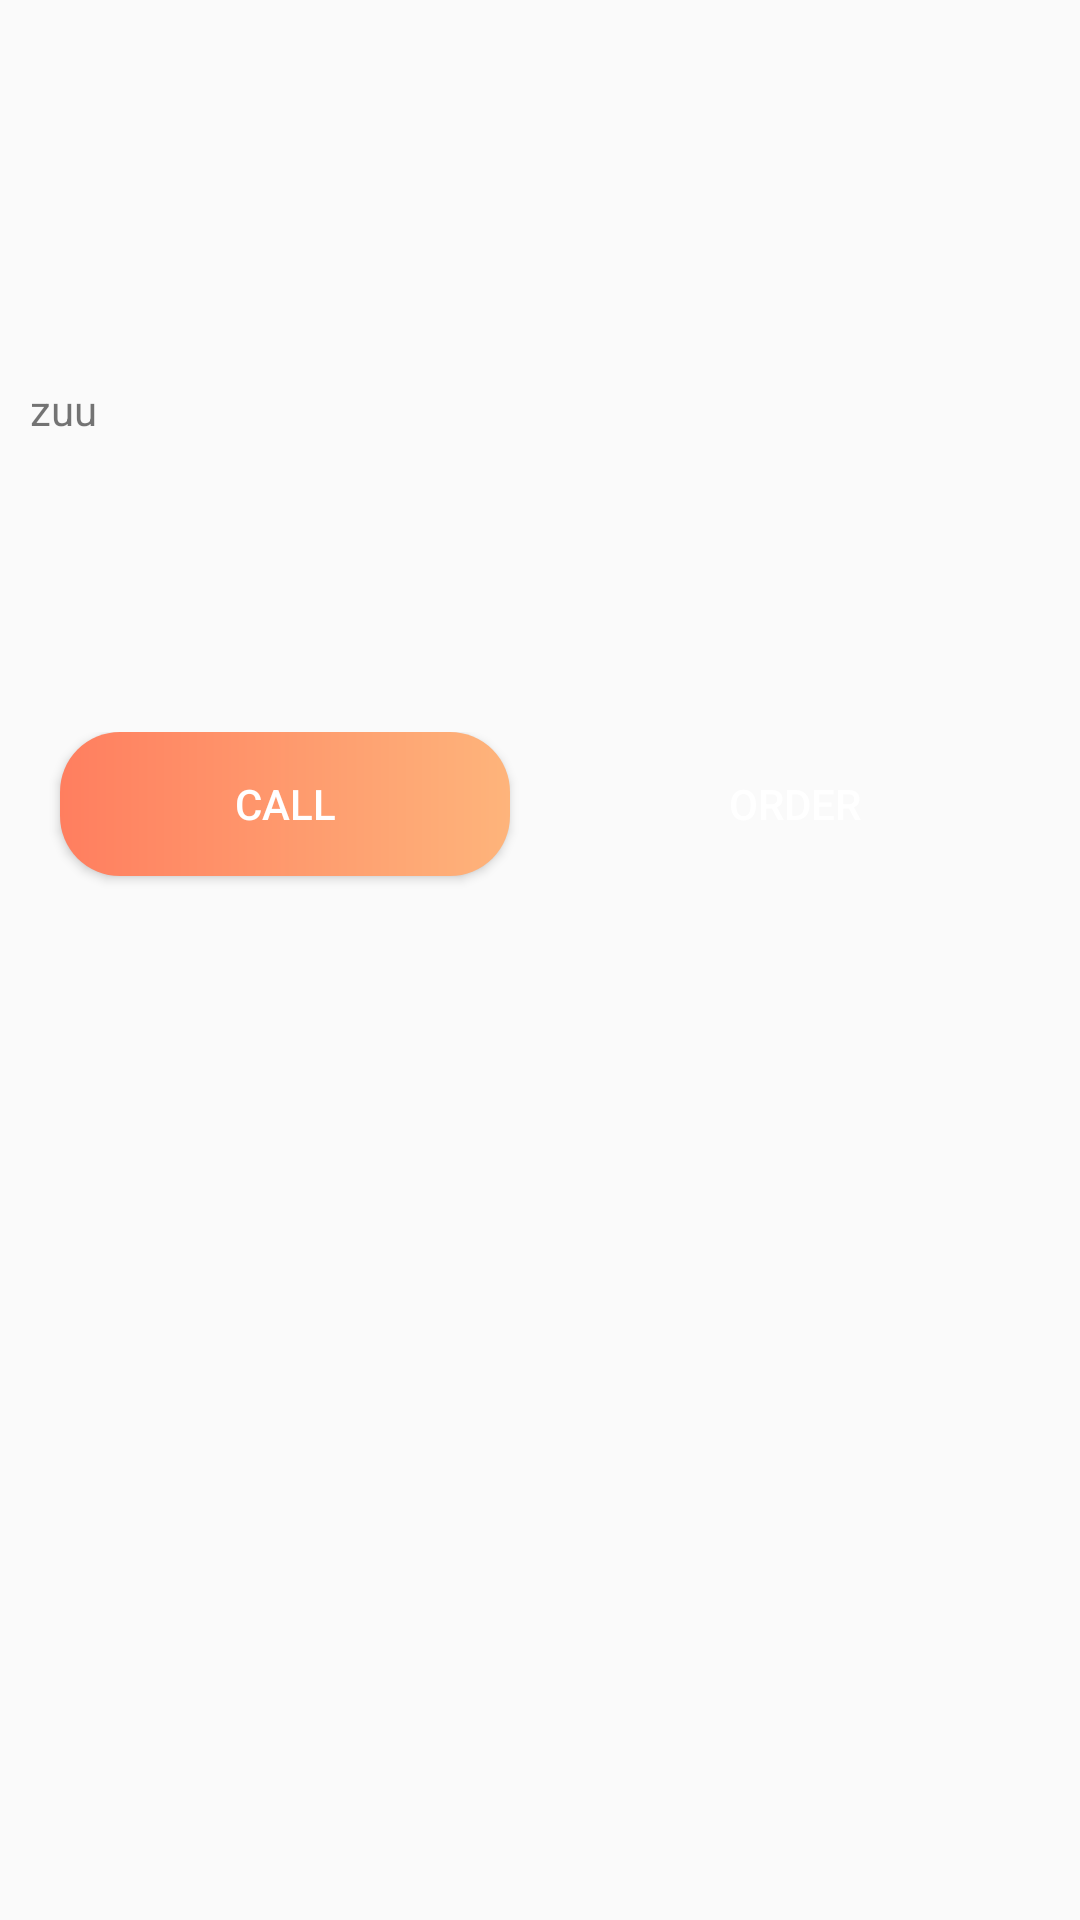

This screen was rendered from an Android layout file. Write that file and the resources it references.
<!-- AndroidManifest.xml: application theme Theme.FindWorker -->
<!-- res/layout/activity_detalied_worker_from_user.xml -->
<?xml version="1.0" encoding="utf-8"?>
<LinearLayout xmlns:android="http://schemas.android.com/apk/res/android"
    xmlns:app="http://schemas.android.com/apk/res-auto"
    xmlns:tools="http://schemas.android.com/tools"
    android:layout_width="match_parent"
    android:layout_height="match_parent"
    android:orientation="vertical"
    tools:context=".profile.DetaliedWorkerFromUser">
    <TextView
        android:layout_margin="10dp"
        android:layout_width="match_parent"
        android:layout_height="wrap_content"
        android:id="@+id/tv_det_username"/>
    <TextView
        android:layout_margin="10dp"
        android:id="@+id/tv_det_email"
        android:layout_width="match_parent"
        android:layout_height="wrap_content"/>
    <TextView
        android:layout_margin="10dp"
        android:layout_width="match_parent"
        android:layout_height="wrap_content"
        android:id="@+id/tv_det_location"/>
    <TextView
        android:layout_margin="10dp"
        android:layout_width="match_parent"
        android:layout_height="wrap_content"
        android:text="zuu"
        android:id="@+id/tv_det_experiencee"/>
    <TextView
        android:layout_margin="10dp"
        android:id="@+id/tv_det_commomFriends"
        android:layout_width="match_parent"
        android:layout_height="wrap_content"/>
    <TextView
        android:layout_margin="10dp"
        android:id="@+id/tv_det_average"
        android:layout_width="match_parent"
        android:layout_height="wrap_content"/>
    <LinearLayout
        android:layout_margin="10dp"
        android:layout_width="match_parent"
        android:layout_height="wrap_content"
        android:gravity="center"
        android:layout_gravity="center_horizontal"
        android:orientation="horizontal">
        <Button
            android:textColor="@color/white"
            android:layout_gravity="center_horizontal"
            android:layout_width="wrap_content"
            android:layout_height="wrap_content"
            android:layout_weight="1"
            android:text="Call"
            android:background="@drawable/round_button_mix_colors"
            android:layout_margin="10dp"
            android:gravity="center"
            android:id="@+id/btn_call"
            />
        <Button
            android:textColor="@color/white"
            android:background="@drawable/rounded_corner"
            android:layout_gravity="center_horizontal"
            android:layout_width="wrap_content"
            android:layout_height="wrap_content"
            android:layout_weight="1"
            android:text="Order"
            android:layout_margin="10dp"
            android:id="@+id/btn_order"
            />
    </LinearLayout>

    <androidx.recyclerview.widget.RecyclerView
        android:layout_margin="10dp"
        android:id="@+id/rv_det_reviews"
        android:layout_width="match_parent"
        android:layout_height="wrap_content"/>



</LinearLayout>
<!-- resources referenced by this layout -->
<resources>
  <!-- drawable round_button_mix_colors (drawable) -->
  <?xml version="1.0" encoding="utf-8"?>
  <shape android:shape="rectangle"
      xmlns:android="http://schemas.android.com/apk/res/android">
      <gradient android:startColor="#ff7e5f " android:endColor="#feb47b" android:type="linear"/>
      <corners android:radius="20dp"/>
  </shape>
  <style name="Theme.FindWorker" parent="Theme.AppCompat.DayNight.NoActionBar">
          
          <item name="colorPrimary">@color/purple_500</item>
          <item name="colorPrimaryVariant">@color/purple_700</item>
          <item name="colorOnPrimary">@color/white</item>
          
          <item name="colorSecondary">@color/teal_200</item>
          <item name="colorSecondaryVariant">@color/teal_700</item>
          <item name="colorOnSecondary">@color/black</item>
          
          <item name="android:statusBarColor" tools:targetApi="l">?attr/colorPrimaryVariant</item>
          
      </style>
  <!-- not gathered from this repository: default colours our renderer supplied (Android Studio template values) -->
  <color name="purple_500">#FF6200EE</color>
  <color name="purple_700">#FF3700B3</color>
  <color name="teal_200">#FF03DAC5</color>
  <color name="teal_700">#FF018786</color>
  <color name="black">#FF000000</color>
  <color name="white">#FFFFFFFF</color>
</resources>
